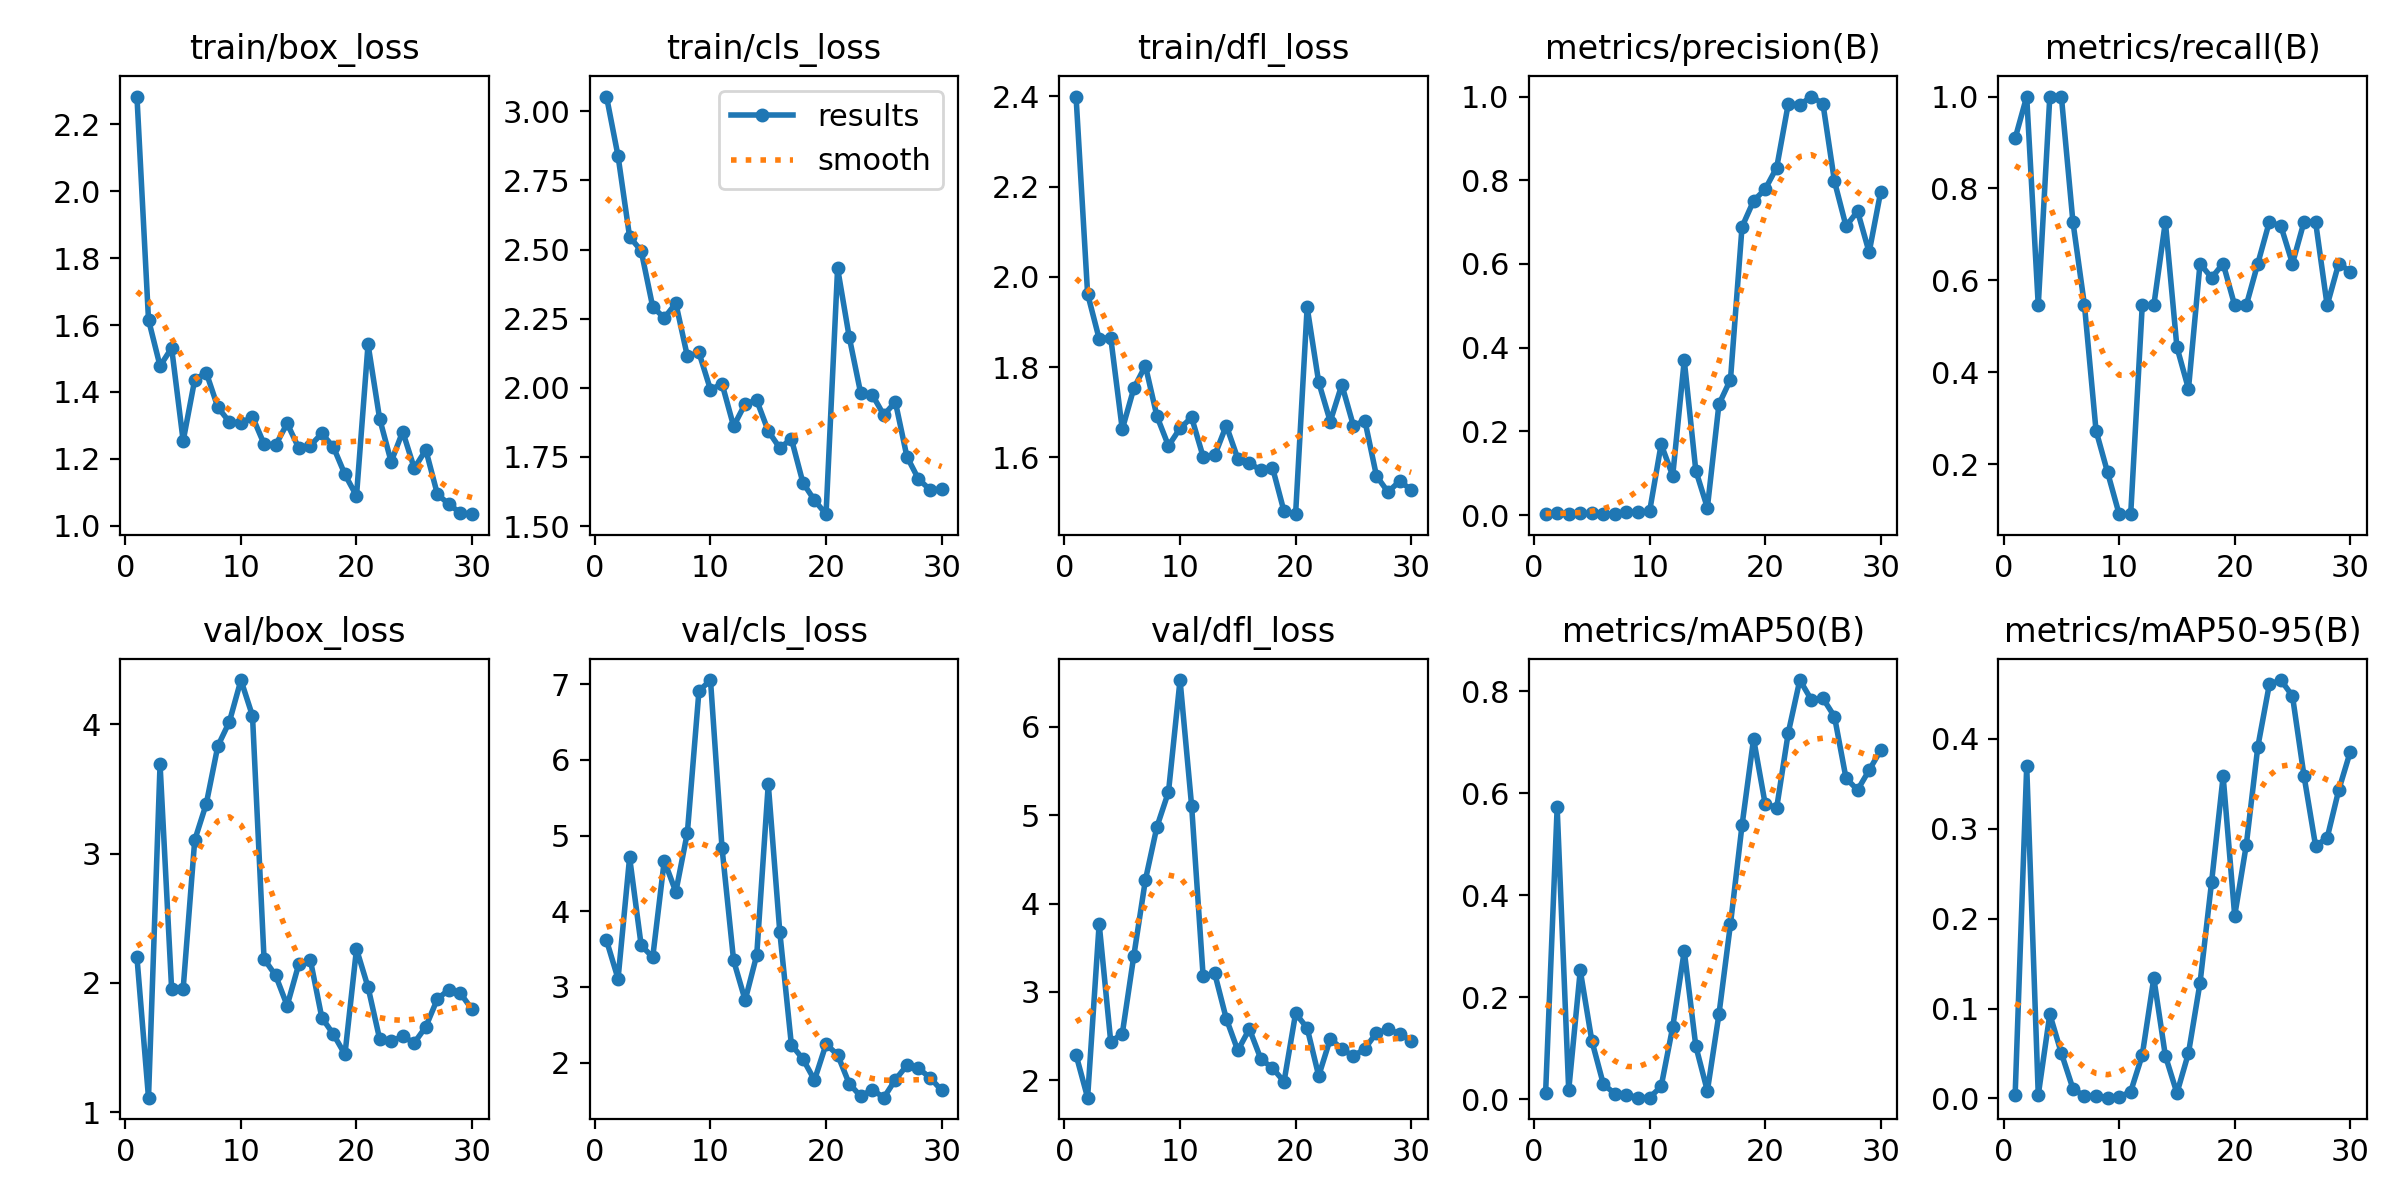

The file beside this chart, header and first rows:
epoch, time, train/box_loss, train/cls_loss, train/dfl_loss, metrics/precision(B), metrics/recall(B), metrics/mAP50(B), metrics/mAP50-95(B), val/box_loss, val/cls_loss, val/dfl_loss, lr/pg0, lr/pg1, lr/pg2
1, 5.851, 2.283, 3.053, 2.399, 0.00333, 0.9091, 0.01236, 0.00404, 2.198, 3.615, 2.286, 0.00012, 0.00012, 0.00012
2, 7.832, 1.616, 2.838, 1.962, 0.00367, 1, 0.5724, 0.3698, 1.111, 3.107, 1.801, 0.0002514, 0.0002514, 0.0002514
3, 9.638, 1.478, 2.546, 1.863, 0.002, 0.5454, 0.01807, 0.00379, 3.691, 4.713, 3.771, 0.0003736, 0.0003736, 0.0003736
4, 11.49, 1.532, 2.496, 1.865, 0.00367, 1, 0.253, 0.09366, 1.953, 3.55, 2.436, 0.0004865, 0.0004865, 0.0004865
5, 13.17, 1.254, 2.293, 1.662, 0.00367, 1, 0.1149, 0.0503, 1.955, 3.392, 2.524, 0.0005902, 0.0005902, 0.0005902
6, 15.01, 1.437, 2.253, 1.753, 0.00267, 0.7273, 0.02974, 0.01088, 3.104, 4.669, 3.409, 0.0006847, 0.0006847, 0.0006847
7, 17.2, 1.458, 2.306, 1.803, 0.002, 0.5454, 0.0111, 0.00242, 3.386, 4.256, 4.266, 0.0007699, 0.0007699, 0.0007699
8, 20.16, 1.354, 2.114, 1.691, 0.00723, 0.2727, 0.00921, 0.00323, 3.832, 5.04, 4.869, 0.0008459, 0.0008459, 0.0008459
9, 22.1, 1.31, 2.128, 1.626, 0.00687, 0.1818, 0.00337, 0.00082, 4.02, 6.911, 5.265, 0.0009126, 0.0009126, 0.0009126
10, 23.89, 1.307, 1.993, 1.664, 0.00859, 0.09091, 0.00358, 0.00139, 4.343, 7.056, 6.531, 0.0009701, 0.0009701, 0.0009701
11, 25.74, 1.326, 2.014, 1.689, 0.169, 0.09091, 0.02532, 0.00755, 4.065, 4.833, 5.109, 0.001018, 0.001018, 0.001018
12, 27.44, 1.244, 1.861, 1.601, 0.09395, 0.5454, 0.1419, 0.04819, 2.185, 3.35, 3.174, 0.001057, 0.001057, 0.001057
13, 29.16, 1.241, 1.942, 1.604, 0.3696, 0.5454, 0.291, 0.1338, 2.057, 2.824, 3.209, 0.001087, 0.001087, 0.001087
14, 31.28, 1.306, 1.955, 1.671, 0.106, 0.7273, 0.1044, 0.04746, 1.824, 3.419, 2.697, 0.001108, 0.001108, 0.001108
15, 33.78, 1.233, 1.843, 1.597, 0.01733, 0.4546, 0.01661, 0.0059, 2.143, 5.682, 2.336, 0.001076, 0.001076, 0.001076
16, 35.98, 1.24, 1.782, 1.587, 0.2645, 0.3636, 0.1666, 0.05041, 2.18, 3.722, 2.581, 0.00101, 0.00101, 0.00101
17, 37.7, 1.276, 1.816, 1.572, 0.3238, 0.6364, 0.344, 0.1285, 1.73, 2.236, 2.237, 0.000944, 0.000944, 0.000944
18, 39.46, 1.235, 1.657, 1.577, 0.6887, 0.6055, 0.5375, 0.2407, 1.602, 2.046, 2.137, 0.000878, 0.000878, 0.000878
19, 41.23, 1.153, 1.593, 1.48, 0.7507, 0.6364, 0.707, 0.3584, 1.446, 1.769, 1.982, 0.000812, 0.000812, 0.000812
20, 42.93, 1.089, 1.543, 1.474, 0.7786, 0.5454, 0.5796, 0.2033, 2.261, 2.242, 2.756, 0.000746, 0.000746, 0.000746
21, 47.47, 1.543, 2.432, 1.933, 0.8303, 0.5454, 0.572, 0.2818, 1.966, 2.103, 2.59, 0.00068, 0.00068, 0.00068
22, 50.44, 1.32, 2.185, 1.766, 0.9823, 0.6364, 0.7187, 0.3912, 1.567, 1.722, 2.048, 0.000614, 0.000614, 0.000614
23, 52.44, 1.191, 1.98, 1.679, 0.9801, 0.7273, 0.8223, 0.4608, 1.547, 1.553, 2.467, 0.000548, 0.000548, 0.000548
24, 54.09, 1.282, 1.975, 1.761, 1, 0.718, 0.7836, 0.4656, 1.587, 1.642, 2.355, 0.000482, 0.000482, 0.000482
25, 55.78, 1.172, 1.901, 1.67, 0.9832, 0.6364, 0.7864, 0.4478, 1.535, 1.535, 2.269, 0.000416, 0.000416, 0.000416
26, 57.49, 1.227, 1.949, 1.681, 0.7974, 0.7273, 0.7507, 0.3588, 1.66, 1.773, 2.358, 0.00035, 0.00035, 0.00035
27, 59.22, 1.094, 1.751, 1.559, 0.6903, 0.7273, 0.6298, 0.2811, 1.875, 1.963, 2.535, 0.000284, 0.000284, 0.000284
28, 61.57, 1.064, 1.67, 1.523, 0.7259, 0.5454, 0.6068, 0.2898, 1.947, 1.923, 2.575, 0.000218, 0.000218, 0.000218
29, 64.11, 1.038, 1.631, 1.547, 0.6279, 0.6364, 0.6455, 0.3429, 1.918, 1.799, 2.525, 0.000152, 0.000152, 0.000152
30, 65.87, 1.034, 1.633, 1.528, 0.7725, 0.6191, 0.6845, 0.3857, 1.795, 1.633, 2.448, 8.6e-05, 8.6e-05, 8.6e-05
